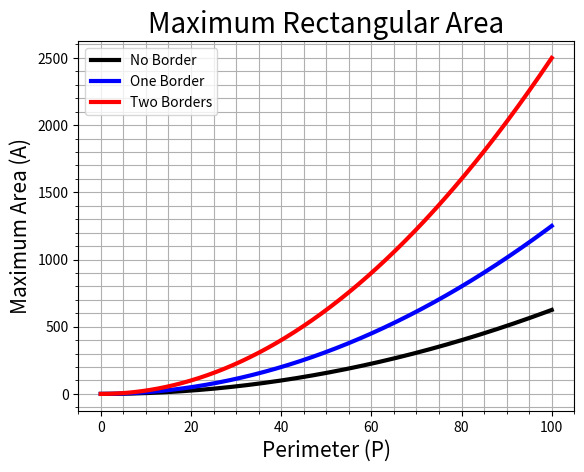

Reproduce this figure in Python.
#!/usr/bin/env python3
# -*- coding: utf-8 -*-
"""
Created on Thu Aug 29 00:31:30 2024

@author: brooksemerick
"""

import numpy as np
import matplotlib.pyplot as plt

# Objective: This program will plot the three basic cases of the 2-D
# Rectangular Maximization Problem.  

# Define an array of perimeter values:
N = 1e3
p = np.linspace(0, 100, int(N))

# Define the max area function as a function of two variables:
def MaxA(p,b):
    return 2**(b-4) * p**2

# Plot all three max area functions on the same plot:
plt.figure(1)
plt.plot(p, MaxA(p,0), 'k', linewidth=3, label='No Border')
plt.plot(p, MaxA(p,1), 'b', linewidth=3, label='One Border')
plt.plot(p, MaxA(p,2), 'r', linewidth=3, label='Two Borders')

# Customize plot appearance:
plt.title('Maximum Rectangular Area', fontsize=20)
plt.xlabel('Perimeter (P)', fontsize=15)
plt.ylabel('Maximum Area (A)', fontsize=15)
plt.gca().tick_params(labelsize=10)
plt.legend()
plt.grid(True, which='both')
plt.minorticks_on()


# Save the file in high quality format: 
plt.savefig('Rectangular_MaxArea.eps', format='eps')

# Show the plot
plt.show()


